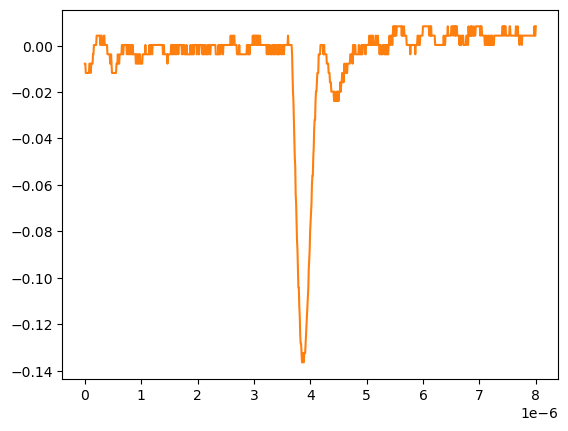

The data file committed next to this chart (first rows):
# KEYSIGHT TECHNOLOGIES, MSO-X 3024T, MY58262555, 07.30.2019051434
# time, 1
# 2024-09-12 15:47:19.052630
0.000000000000000000e+00, -7.778900000000000051e-03
8.008008008008007187e-09, -7.778900000000000051e-03
1.601601601601601437e-08, -1.179900000000000046e-02
2.402402402402402322e-08, -1.179900000000000046e-02
3.203203203203202875e-08, -1.179900000000000046e-02
4.004004004004003428e-08, -1.179900000000000046e-02
4.804804804804804643e-08, -1.179900000000000046e-02
5.605605605605605196e-08, -1.179900000000000046e-02
6.406406406406405750e-08, -1.179900000000000046e-02
7.207207207207206965e-08, -1.179900000000000046e-02
8.008008008008006856e-08, -7.778900000000000051e-03
8.808808808808808071e-08, -7.778900000000000051e-03
9.609609609609609286e-08, -7.778900000000000051e-03
1.041041041041040918e-07, -1.179900000000000046e-02
1.121121121121121039e-07, -7.778900000000000051e-03
1.201201201201201028e-07, -7.778900000000000051e-03
1.281281281281281150e-07, -7.778900000000000051e-03
1.361361361361361271e-07, -7.778900000000000051e-03
1.441441441441441393e-07, -3.758800000000000075e-03
1.521521521521521250e-07, -3.758800000000000075e-03
1.601601601601601371e-07, 2.613070000000000106e-04
1.681681681681681493e-07, 2.613070000000000106e-04
1.761761761761761614e-07, 2.613070000000000106e-04
1.841841841841841736e-07, 2.613070000000000106e-04
1.921921921921921857e-07, 2.613070000000000106e-04
2.002002002002001714e-07, 2.613070000000000106e-04
2.082082082082081836e-07, 4.281410000000000250e-03
2.162162162162161957e-07, 4.281410000000000250e-03
2.242242242242242079e-07, 4.281410000000000250e-03
2.322322322322322200e-07, 4.281410000000000250e-03
2.402402402402402057e-07, 4.281410000000000250e-03
2.482482482482482178e-07, 4.281410000000000250e-03
2.562562562562562300e-07, 4.281410000000000250e-03
2.642642642642642421e-07, 4.281410000000000250e-03
2.722722722722722543e-07, 2.613070000000000106e-04
2.802802802802802664e-07, 4.281410000000000250e-03
2.882882882882882786e-07, 4.281410000000000250e-03
2.962962962962962907e-07, 4.281410000000000250e-03
3.043043043043042499e-07, 2.613070000000000106e-04
3.123123123123122621e-07, 2.613070000000000106e-04
3.203203203203202742e-07, 2.613070000000000106e-04
3.283283283283282864e-07, 2.613070000000000106e-04
3.363363363363362985e-07, 4.281410000000000250e-03
3.443443443443443107e-07, 4.281410000000000250e-03
3.523523523523523228e-07, 2.613070000000000106e-04
3.603603603603603350e-07, 2.613070000000000106e-04
3.683683683683683471e-07, 2.613070000000000106e-04
3.763763763763763593e-07, 2.613070000000000106e-04
3.843843843843843714e-07, 2.613070000000000106e-04
3.923923923923923307e-07, 2.613070000000000106e-04
4.004004004004003428e-07, -3.758800000000000075e-03
4.084084084084083550e-07, -3.758800000000000075e-03
4.164164164164163671e-07, -3.758800000000000075e-03
4.244244244244243793e-07, -3.758800000000000075e-03
4.324324324324323914e-07, -3.758800000000000075e-03
4.404404404404404036e-07, -3.758800000000000075e-03
4.484484484484484157e-07, -7.778900000000000051e-03
4.564564564564564279e-07, -7.778900000000000051e-03
... 942 more rows
